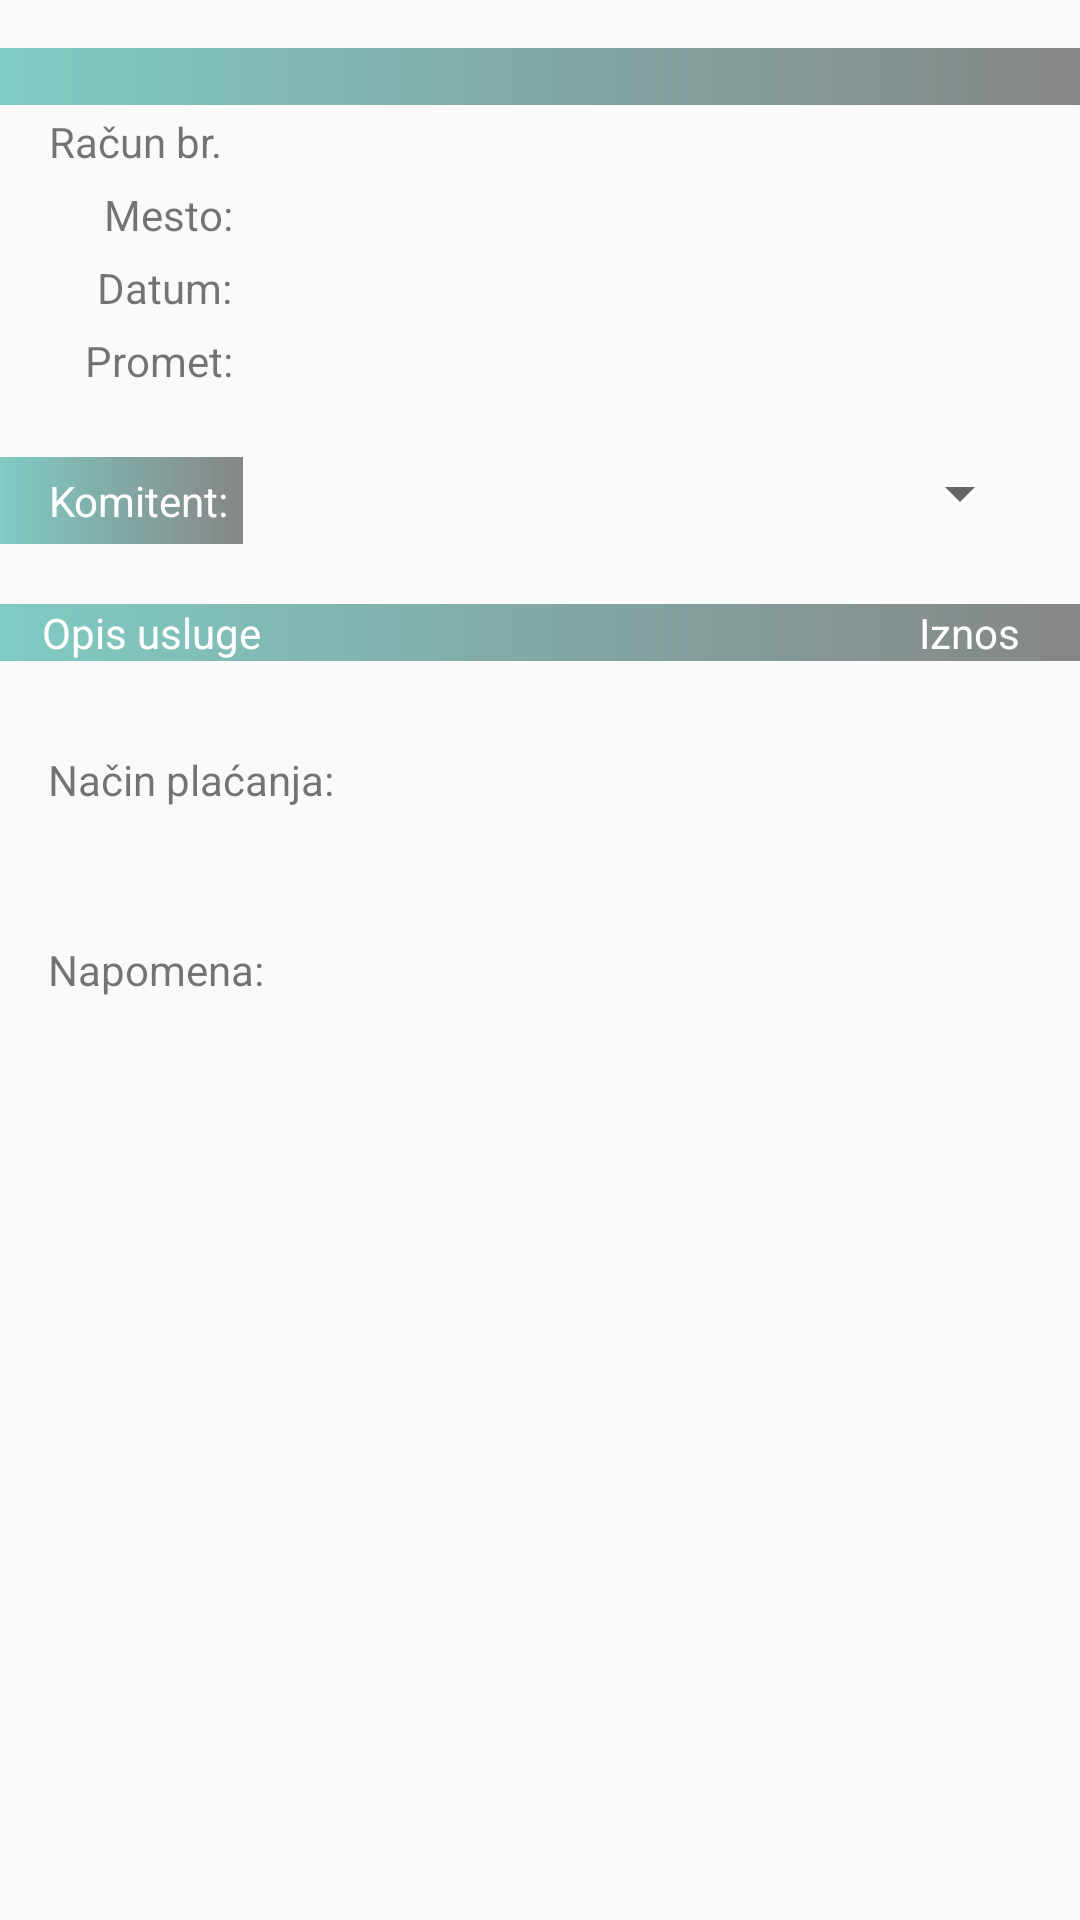

Produce the Android XML layout that renders to this screen, including the resource entries it uses.
<!-- AndroidManifest.xml: application theme AppTheme -->
<!-- res/layout/faktura_detail.xml -->
<?xml version="1.0" encoding="utf-8"?>
<ScrollView xmlns:android="http://schemas.android.com/apk/res/android"
    android:layout_width="match_parent"
    android:layout_height="match_parent"
    android:clickable="false"
    android:focusable="true">

    <LinearLayout
        android:layout_width="match_parent"
        android:layout_height="wrap_content"
        android:orientation="vertical"
        android:paddingTop="@dimen/activity_vertical_margin"
        android:paddingBottom="50dp">

        <TextView
            android:id="@+id/firma"
            android:layout_width="match_parent"
            android:layout_height="wrap_content"
            android:background="@drawable/gradient_background"
            android:paddingLeft="16dp"
            android:paddingRight="16dp"
            android:textColor="#ffffff">

        </TextView>

        <TableLayout
            android:layout_width="match_parent"
            android:layout_height="match_parent"
            android:paddingEnd="@dimen/activity_horizontal_margin"
            android:paddingRight="@dimen/activity_horizontal_margin"
            android:shrinkColumns="1"
            android:stretchColumns="1">
            <TableRow
                android:layout_width="match_parent"
                android:layout_height="wrap_content"
                android:orientation="horizontal">

                <TextView
                    android:id="@+id/textView5"
                    android:layout_width="wrap_content"
                    android:layout_height="wrap_content"
                    android:layout_gravity="center_vertical"
                    android:paddingLeft="16dp"
                    android:gravity="right"
                    android:text="@string/racun_br" />

                <EditText
                    android:id="@+id/faktura_broj"
                    android:layout_width="match_parent"
                    android:layout_height="wrap_content"
                    android:singleLine="true"
                    android:inputType="text|textNoSuggestions" />
            </TableRow>

            <TableRow
                android:layout_width="match_parent"
                android:layout_height="wrap_content"
                android:orientation="horizontal">

                <TextView
                    android:id="@+id/textView6"
                    android:layout_width="wrap_content"
                    android:layout_height="wrap_content"
                    android:layout_gravity="center_vertical"
                    android:gravity="right"
                    android:text="@string/mesto" />

                <EditText
                    android:id="@+id/faktura_mesto"
                    android:layout_width="match_parent"
                    android:layout_height="wrap_content"
                    android:singleLine="true"
                    android:inputType="text|textNoSuggestions" />
            </TableRow>

            <TableRow
                android:layout_width="match_parent"
                android:layout_height="wrap_content"
                android:orientation="horizontal">

                <TextView
                    android:id="@+id/textView7"
                    android:layout_width="wrap_content"
                    android:layout_height="wrap_content"
                    android:layout_gravity="center_vertical"
                    android:gravity="right"
                    android:text="@string/datum" />

                <EditText
                    android:id="@+id/faktura_datum"
                    android:layout_width="match_parent"
                    android:layout_height="wrap_content"
                    android:inputType="date" />
            </TableRow>

            <TableRow
                android:layout_width="match_parent"
                android:layout_height="wrap_content"
                android:orientation="horizontal">

                <TextView
                    android:id="@+id/textView10"
                    android:layout_width="wrap_content"
                    android:layout_height="wrap_content"
                    android:layout_gravity="center_vertical"
                    android:gravity="right"
                    android:text="@string/promet" />

                <EditText
                    android:id="@+id/faktura_promet"
                    android:layout_width="match_parent"
                    android:layout_height="wrap_content"
                    android:inputType="date" />
            </TableRow>
        </TableLayout>

        <Space
            android:layout_width="0px"
            android:layout_height="20dp" />

        <LinearLayout
            android:layout_width="match_parent"
            android:layout_height="wrap_content"
            android:baselineAligned="false"
            android:orientation="horizontal"
            android:paddingEnd="@dimen/activity_horizontal_margin"
            android:paddingRight="@dimen/activity_horizontal_margin" >


            <TextView
                android:id="@+id/komitent_view"
                android:layout_width="wrap_content"
                android:layout_height="wrap_content"
                android:layout_gravity="center_vertical"
                android:gravity="right"
                android:background="@drawable/gradient_background"
                android:textColor="#ffffff"
                android:paddingLeft="16dp"
                android:paddingRight="5dp"
                android:paddingTop="5dp"
                android:paddingBottom="5dp"
                android:text="@string/komitent" />

            <Spinner
                android:id="@+id/komitent_spinner"
                android:layout_width="match_parent"
                android:layout_height="wrap_content"
                />

        </LinearLayout>

        <Space
            android:layout_width="0px"
            android:layout_height="20dp" />

        <TableLayout
            android:id="@+id/table_stavke"
            android:layout_width="match_parent"
            android:layout_height="match_parent"
            android:shrinkColumns="1"
            android:stretchColumns="1"
            >

            <TableRow android:background="@drawable/gradient_background">
                <TextView
                    android:id="@+id/col1"
                    android:layout_width="wrap_content"
                    android:layout_height="wrap_content"
                    android:layout_weight="0"
                    android:text="   " />

                <TextView
                    android:id="@+id/col2"
                    android:layout_width="wrap_content"
                    android:layout_height="wrap_content"
                    android:layout_weight="10"
                    android:textColor="#ffffff"
                    android:paddingLeft="4dp"
                    android:text="@string/opis_usluge" />

                <TextView
                    android:id="@+id/col3"
                    android:layout_width="wrap_content"
                    android:layout_height="wrap_content"
                    android:layout_weight="0"
                    android:textColor="#ffffff"
                    android:paddingRight="20dp"
                    android:gravity="right"
                    android:text="@string/iznos" />

            </TableRow>
        </TableLayout>
        <Space
            android:layout_width="0px"
            android:layout_height="30dp" />
        <LinearLayout
            android:layout_width="match_parent"
            android:layout_height="wrap_content"
            android:orientation="vertical"
            android:paddingEnd="@dimen/activity_horizontal_margin"
            android:paddingRight="@dimen/activity_horizontal_margin"
            android:paddingLeft="@dimen/activity_horizontal_margin" >


        <TextView
            android:id="@+id/textView11"
            android:layout_width="wrap_content"
            android:layout_height="wrap_content"
            android:gravity="right"
            android:text="@string/nacin_placanja" />

        <EditText
            android:id="@+id/placanje"
            android:layout_width="match_parent"
            android:layout_height="wrap_content"
            android:imeOptions="actionNext"
            android:singleLine="true"
            android:inputType="text|textNoSuggestions" />

        <Space
            android:layout_width="0px"
            android:layout_height="20dp" />

        <TextView
            android:id="@+id/textView12"
            android:layout_width="wrap_content"
            android:layout_height="wrap_content"
            android:gravity="right"
            android:text="@string/napomena"
             />

        <EditText
            android:id="@+id/napomena"
            android:layout_width="match_parent"
            android:layout_height="wrap_content"
            android:imeOptions="actionDone"
            android:singleLine="true"
            android:inputType="text|textNoSuggestions" />
        </LinearLayout>
    </LinearLayout>
</ScrollView>
<!-- resources referenced by this layout -->
<resources>
  <dimen name="activity_horizontal_margin">16dp</dimen>
  <dimen name="activity_vertical_margin">16dp</dimen>
  <!-- drawable gradient_background (drawable) -->
  <?xml version="1.0" encoding="utf-8"?>
  <shape xmlns:android="http://schemas.android.com/apk/res/android"
      android:shape="rectangle">
      <gradient
          android:type="linear"
          android:startColor="@color/accent_material_dark"
          android:endColor="#ff868686" />
  </shape>
  <string name="datum">Datum:</string>
  <string name="iznos">Iznos</string>
  <string name="komitent">Komitent:</string>
  <string name="mesto">Mesto:</string>
  <string name="nacin_placanja">Način plaćanja:</string>
  <string name="napomena">Napomena:</string>
  <string name="opis_usluge">Opis usluge</string>
  <string name="promet">Promet:</string>
  <string name="racun_br">"Račun br. "</string>
  <style name="AppTheme" parent="@style/_AppTheme" />
  <style name="_AppTheme" parent="Theme.AppCompat.Light.NoActionBar">
  
      <item name="android:editTextBackground">@drawable/apptheme_edit_text_holo_light</item>
  
      <item name="android:textColorHighlight">#9960aba4</item>
      <item name="android:textSelectHandleLeft">@drawable/apptheme_text_select_handle_left</item>
      <item name="android:textSelectHandleRight">@drawable/apptheme_text_select_handle_right</item>
      <item name="android:textSelectHandle">@drawable/apptheme_text_select_handle_middle</item>
  
      <item name="android:autoCompleteTextViewStyle">@style/AutoCompleteTextViewAppTheme</item>
  
    </style>
  <!-- drawable apptheme_text_select_handle_left: png bitmap (drawable-hdpi, 1389 bytes) -->
  <!-- drawable apptheme_text_select_handle_right: png bitmap (drawable-hdpi, 1510 bytes) -->
  <!-- drawable apptheme_text_select_handle_middle: png bitmap (drawable-hdpi, 1504 bytes) -->
  <style name="AutoCompleteTextViewAppTheme" parent="android:Widget.Holo.Light.AutoCompleteTextView">
          <item name="android:dropDownSelector">@drawable/apptheme_list_selector_holo_light</item>
          <item name="android:background">@drawable/apptheme_edit_text_holo_light</item>
      </style>
</resources>
